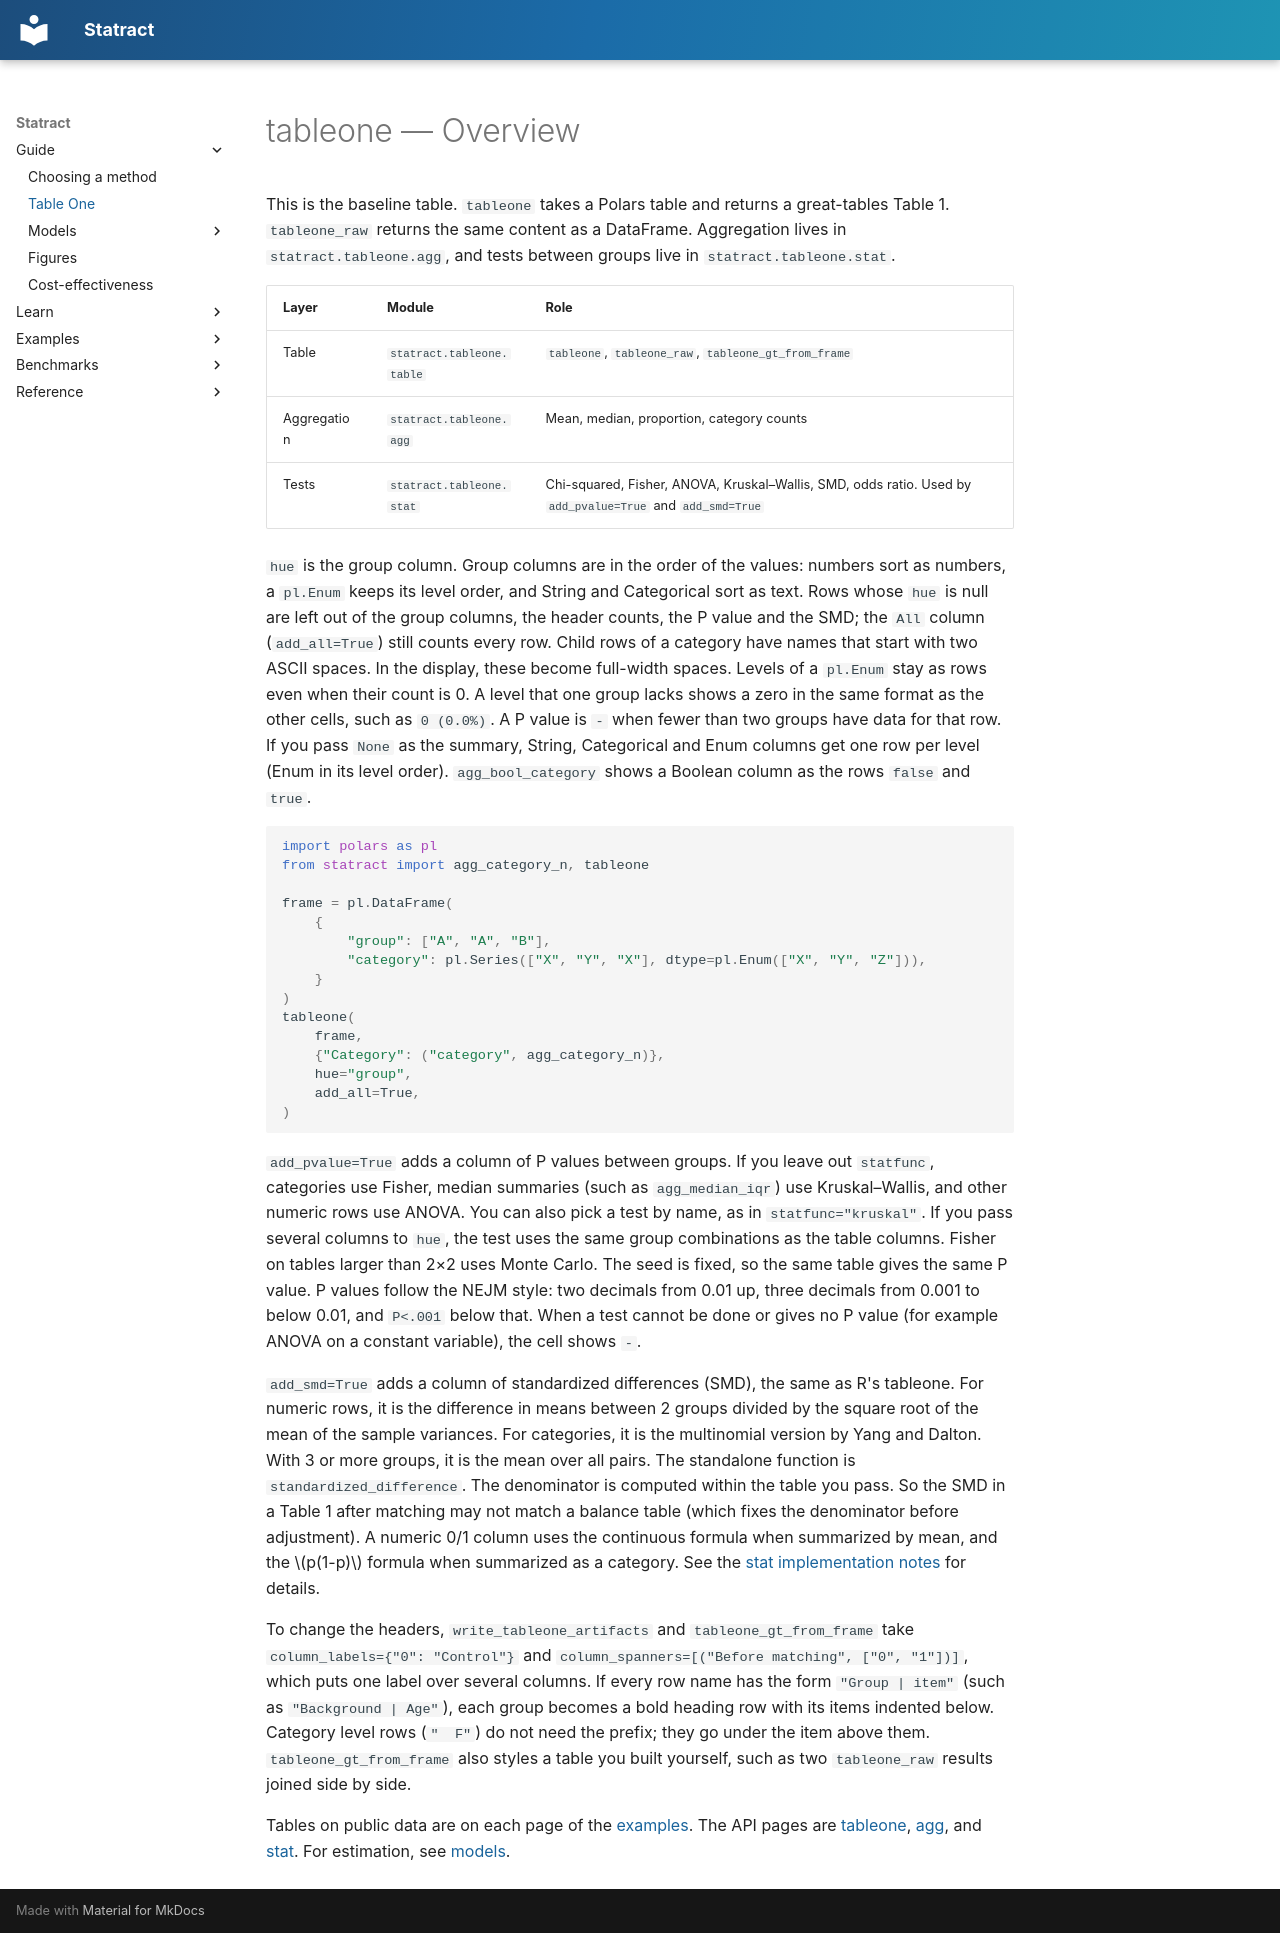

repository: mizuy/statract · page: tableone/overview/index.html · generator: mkdocs

# tableone — Overview

This is the baseline table. `tableone` takes a Polars table and returns a great-tables Table 1. `tableone_raw` returns the same content as a DataFrame. Aggregation lives in `statract.tableone.agg`, and tests between groups live in `statract.tableone.stat`.

| Layer | Module | Role |
|----|------------|------|
| Table | `statract.tableone.table` | `tableone`, `tableone_raw`, `tableone_gt_from_frame` |
| Aggregation | `statract.tableone.agg` | Mean, median, proportion, category counts |
| Tests | `statract.tableone.stat` | Chi-squared, Fisher, ANOVA, Kruskal–Wallis, SMD, odds ratio. Used by `add_pvalue=True` and `add_smd=True` |

`hue` is the group column. Group columns are in the order of the values: numbers sort as numbers, a `pl.Enum` keeps its level order, and String and Categorical sort as text. Rows whose `hue` is null are left out of the group columns, the header counts, the P value and the SMD; the `All` column (`add_all=True`) still counts every row. Child rows of a category have names that start with two ASCII spaces. In the display, these become full-width spaces. Levels of a `pl.Enum` stay as rows even when their count is 0. A level that one group lacks shows a zero in the same format as the other cells, such as `0 (0.0%)`. A P value is `-` when fewer than two groups have data for that row. If you pass `None` as the summary, String, Categorical and Enum columns get one row per level (Enum in its level order). `agg_bool_category` shows a Boolean column as the rows `false` and `true`.

```python
import polars as pl
from statract import agg_category_n, tableone

frame = pl.DataFrame(
    {
        "group": ["A", "A", "B"],
        "category": pl.Series(["X", "Y", "X"], dtype=pl.Enum(["X", "Y", "Z"])),
    }
)
tableone(
    frame,
    {"Category": ("category", agg_category_n)},
    hue="group",
    add_all=True,
)
```

`add_pvalue=True` adds a column of P values between groups. If you leave out `statfunc`, categories use Fisher, median summaries (such as `agg_median_iqr`) use Kruskal–Wallis, and other numeric rows use ANOVA. You can also pick a test by name, as in `statfunc="kruskal"`. If you pass several columns to `hue`, the test uses the same group combinations as the table columns. Fisher on tables larger than 2×2 uses Monte Carlo. The seed is fixed, so the same table gives the same P value. P values follow the NEJM style: two decimals from 0.01 up, three decimals from 0.001 to below 0.01, and `P<.001` below that. When a test cannot be done or gives no P value (for example ANOVA on a constant variable), the cell shows `-`.

`add_smd=True` adds a column of standardized differences (SMD), the same as R's tableone. For numeric rows, it is the difference in means between 2 groups divided by the square root of the mean of the sample variances. For categories, it is the multinomial version by Yang and Dalton. With 3 or more groups, it is the mean over all pairs. The standalone function is `standardized_difference`. The denominator is computed within the table you pass. So the SMD in a Table 1 after matching may not match a balance table (which fixes the denominator before adjustment). A numeric 0/1 column uses the continuous formula when summarized by mean, and the $p(1-p)$ formula when summarized as a category. See the [stat implementation notes](../api/tableone/stat.md#smd) for details.

To change the headers, `write_tableone_artifacts` and `tableone_gt_from_frame` take `column_labels={"0": "Control"}` and `column_spanners=[("Before matching", ["0", "1"])]`, which puts one label over several columns. If every row name has the form `"Group | item"` (such as `"Background | Age"`), each group becomes a bold heading row with its items indented below. Category level rows (`"  F"`) do not need the prefix; they go under the item above them. `tableone_gt_from_frame` also styles a table you built yourself, such as two `tableone_raw` results joined side by side.

Tables on public data are on each page of the [examples](../examples/index.md). The API pages are [tableone](../api/tableone/tableone.md), [agg](../api/tableone/agg.md), and [stat](../api/tableone/stat.md). For estimation, see [models](../models/overview.md).
